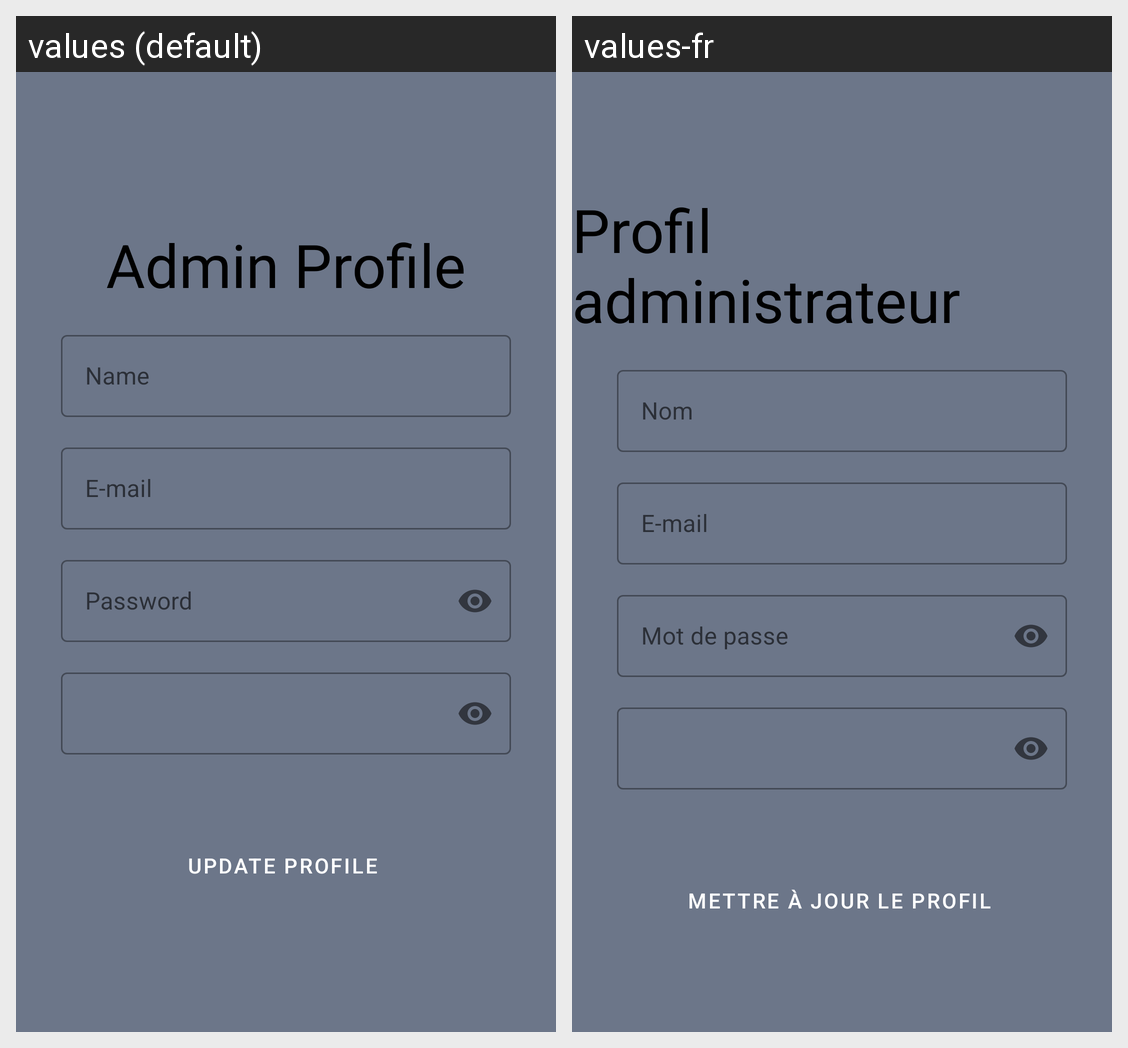

Here is an Android app screen in its default locale and in the app's own translations. Write out the translated-string differences for the strings that appear on this screen.
Android screen res/layout/activity_admin_edit_profile.xml rendered under 2 locales, left to right: values (default), values-fr. Device: Nexus 5 (rendered at 1080×1920; each locale shown at half size, 540×960, under a caption strip naming it); theme Theme.QualityFurnishings.
Strings drawn on this screen, with the default value and each locale's value (text and hints the layout hard-codes, and strings that could not be matched under every locale, appear in the picture but are not listed):

adminProfile
  values: Admin Profile
  values-fr: Profil administrateur

name
  values: Name
  values-fr: Nom

email
  values: E-mail
  values-fr: E-mail

password
  values: Password
  values-fr: Mot de passe

uodateProfile
  values: Update Profile
  values-fr: Mettre à jour le profil
